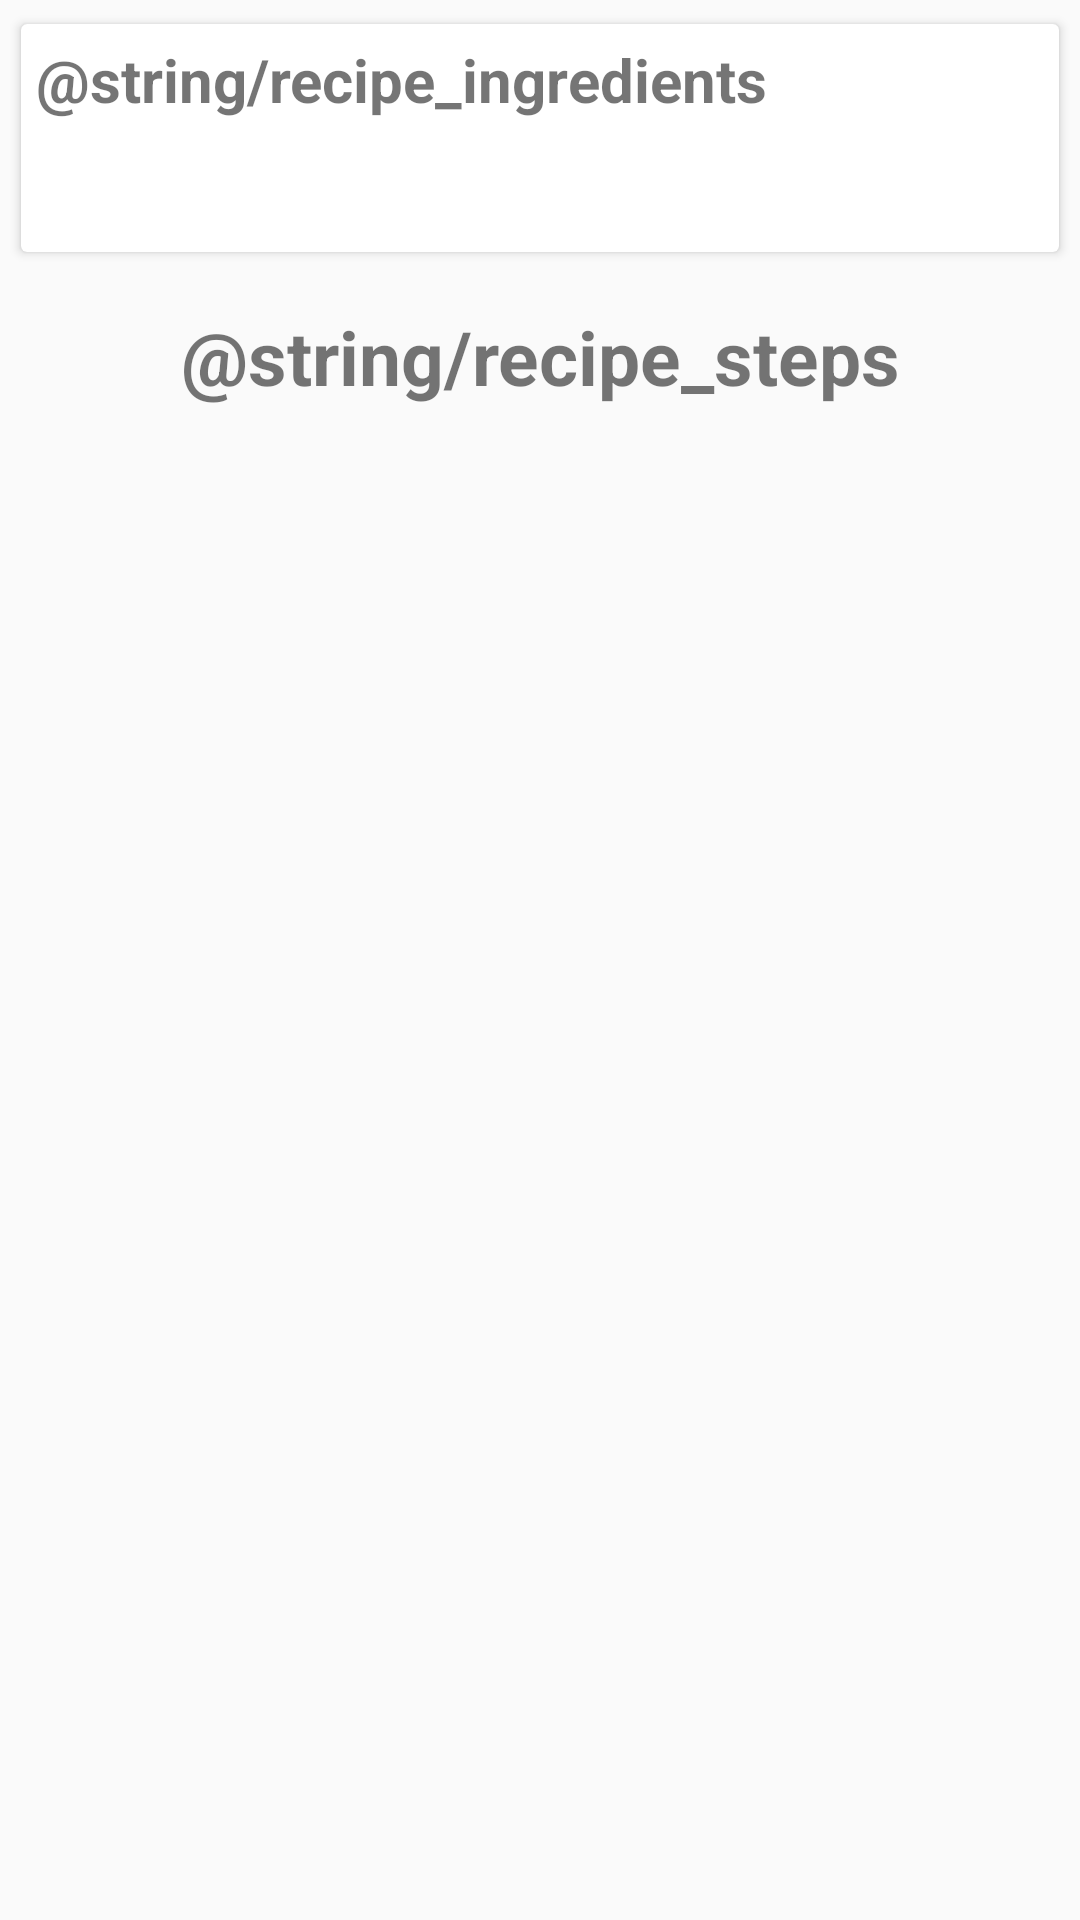

Android layout source for this screen:
<!-- AndroidManifest.xml: application theme AppTheme -->
<!-- res/layout/recipe_fragment.xml -->
<?xml version="1.0" encoding="utf-8"?>
<android.support.v4.widget.NestedScrollView
    xmlns:android="http://schemas.android.com/apk/res/android"
    android:layout_width="match_parent"
    android:layout_height="match_parent"
    >
<LinearLayout
    xmlns:android="http://schemas.android.com/apk/res/android"
    android:orientation="vertical"
    android:layout_height="wrap_content"
    android:layout_width="match_parent">

    <android.support.v7.widget.CardView

        android:id="@+id/ingredient_cardview"
        android:layout_width="match_parent"
        android:layout_height="wrap_content"
        android:layout_margin="5dp"
        style="@style/CardViewStyle">


    <LinearLayout
        android:orientation="vertical"
        android:layout_width="match_parent"
        android:layout_height="match_parent"
        android:padding="5dp">

    <TextView

            android:text="@string/recipe_ingredients"
            android:textSize="20sp"
            android:textStyle="bold"
            android:layout_width="wrap_content"
            android:layout_height="wrap_content" />

        <TextView
            android:id="@+id/ingredients_list"
            android:layout_width="match_parent"
            android:layout_height="match_parent"
            android:layout_margin="10dp"/>
    </LinearLayout>
    </android.support.v7.widget.CardView>

    <TextView
        android:text="@string/recipe_steps"
        android:textSize="25sp"
        android:textStyle="bold"
        android:gravity="center"
        android:layout_width="match_parent"
        android:layout_height="wrap_content"
        android:layout_margin="10dp"/>

    <android.support.v7.widget.RecyclerView
        android:id="@+id/steps_list"
        android:layout_width="match_parent"
        android:layout_height="wrap_content"/>

</LinearLayout>

    </android.support.v4.widget.NestedScrollView>
<!-- resources referenced by this layout -->
<resources>
  <style name="CardViewStyle" parent="android:Widget.TextView">
          <item name="android:foreground">?android:attr/selectableItemBackground</item>
          <item name="cardCornerRadius">@dimen/card_corner_radius</item>
          <item name="cardElevation">@dimen/card_elevation</item>
          <item name="cardPreventCornerOverlap">false</item>
          <item name="cardUseCompatPadding">true</item>
      </style>
  <style name="AppTheme" parent="Theme.AppCompat.Light.DarkActionBar">
          
          <item name="colorPrimary">@color/colorPrimary</item>
          <item name="colorPrimaryDark">@color/colorPrimaryDark</item>
          <item name="colorAccent">@color/colorAccent</item>
      </style>
  <dimen name="card_corner_radius">2dp</dimen>
  <dimen name="card_elevation">2dp</dimen>
  <color name="colorPrimary">#4caf50</color>
  <color name="colorPrimaryDark">#087f23</color>
  <color name="colorAccent">#ffee58</color>
</resources>
